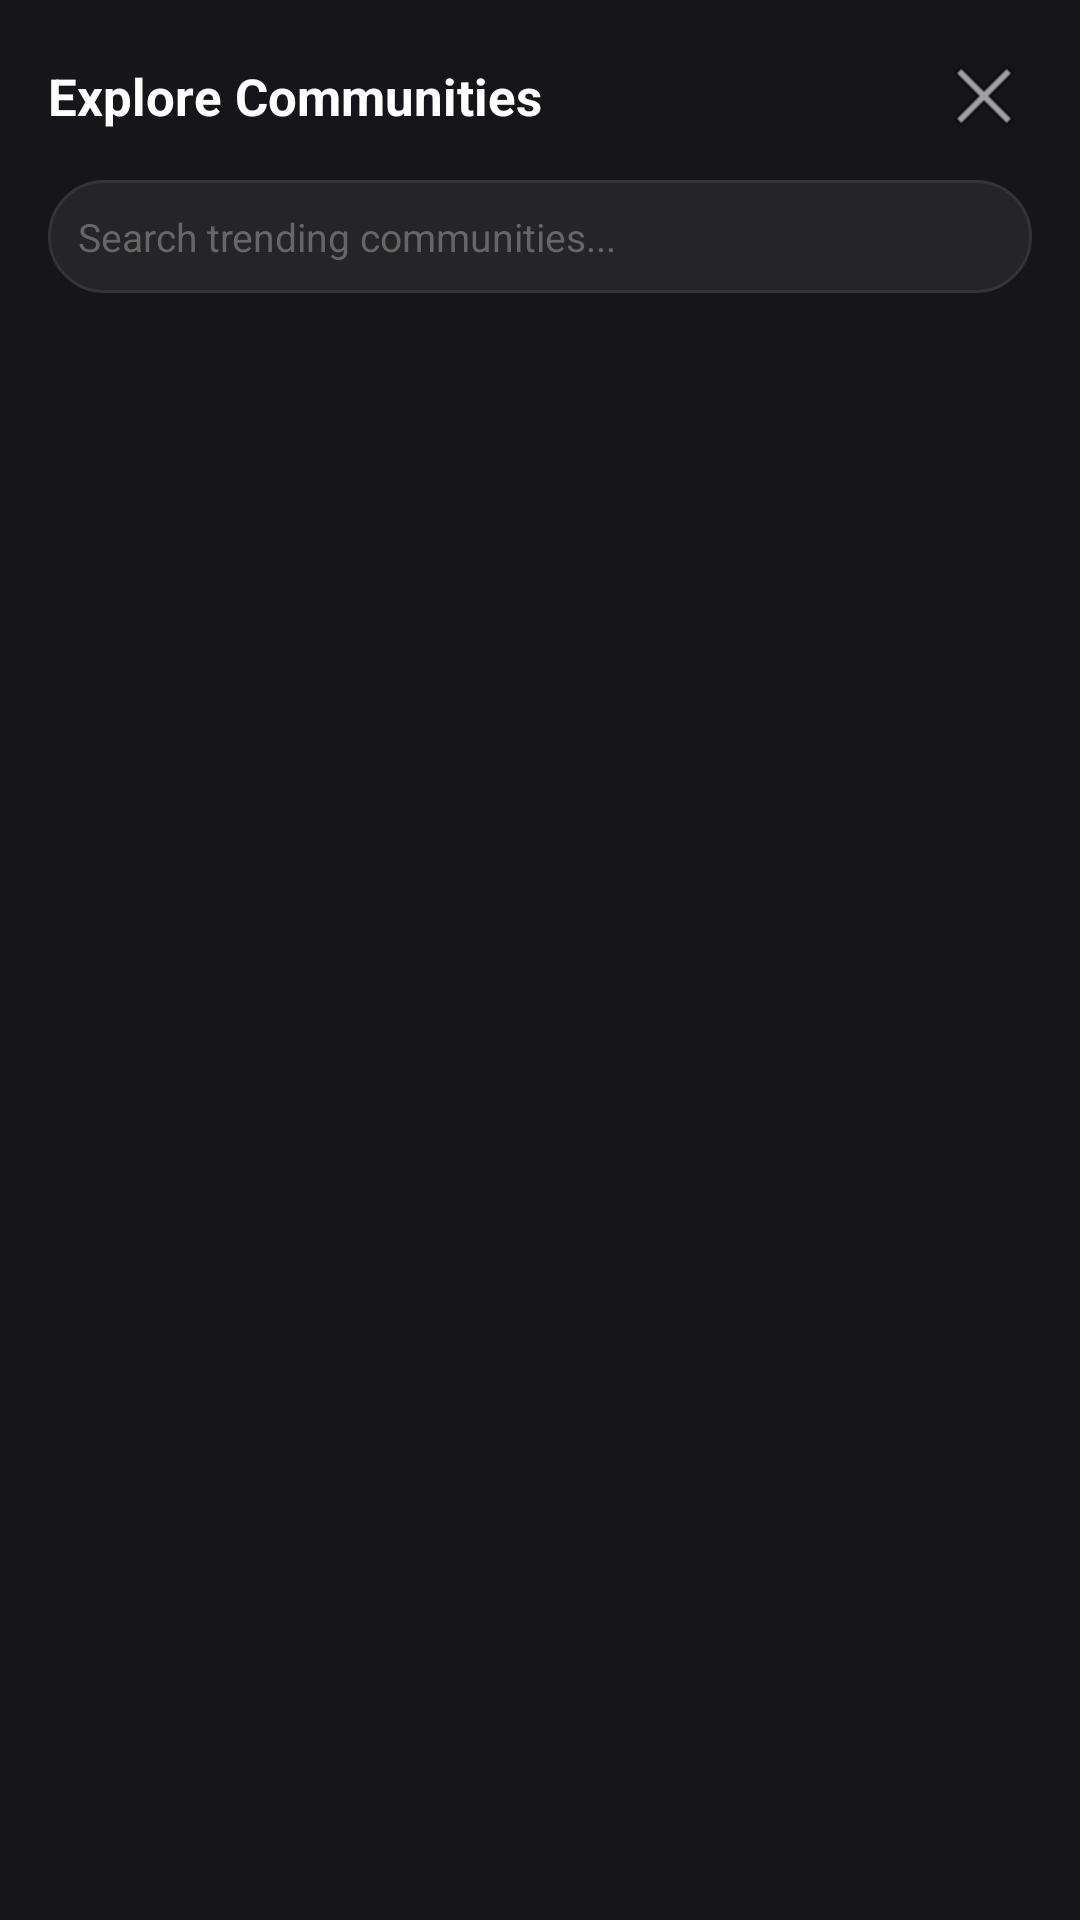

Reconstruct the res/layout file that produces this screen, plus the resources it refers to.
<!-- AndroidManifest.xml: application theme Theme.ONUSLY -->
<!-- res/layout/dialog_explore_communities.xml -->
<?xml version="1.0" encoding="utf-8"?>
<LinearLayout xmlns:android="http://schemas.android.com/apk/res/android"
    android:layout_width="match_parent"
    android:layout_height="wrap_content"
    android:orientation="vertical"
    android:background="#16161A"
    android:padding="16dp">

    
    <LinearLayout
        android:layout_width="match_parent"
        android:layout_height="wrap_content"
        android:orientation="horizontal"
        android:gravity="center_vertical"
        android:layout_marginBottom="12dp">

        <TextView
            android:layout_width="0dp"
            android:layout_height="wrap_content"
            android:layout_weight="1"
            android:text="Explore Communities"
            android:textColor="#FFFFFF"
            android:textSize="17sp"
            android:textStyle="bold" />

        <ImageButton
            android:id="@+id/btnCloseExplore"
            android:layout_width="32dp"
            android:layout_height="32dp"
            android:background="?attr/selectableItemBackgroundBorderless"
            android:src="@android:drawable/ic_menu_close_clear_cancel"
            android:contentDescription="Close" />
    </LinearLayout>

    
    <EditText
        android:id="@+id/etSearchCommunities"
        android:layout_width="match_parent"
        android:layout_height="wrap_content"
        android:background="@drawable/bg_chat_input"
        android:hint="Search trending communities..."
        android:textColorHint="#666666"
        android:textColor="#FFFFFF"
        android:textSize="13sp"
        android:padding="10dp"
        android:layout_marginBottom="12dp"
        android:singleLine="true" />

    
    <FrameLayout
        android:layout_width="match_parent"
        android:layout_height="320dp">

        <ProgressBar
            android:id="@+id/pbExploreLoading"
            android:layout_width="wrap_content"
            android:layout_height="wrap_content"
            android:layout_gravity="center"
            android:indeterminateTint="#FFFFFF"
            android:visibility="gone" />

        <TextView
            android:id="@+id/tvEmptyExplore"
            android:layout_width="wrap_content"
            android:layout_height="wrap_content"
            android:layout_gravity="center"
            android:text="No communities found"
            android:textColor="#777777"
            android:textSize="13sp"
            android:visibility="gone" />

        <androidx.recyclerview.widget.RecyclerView
            android:id="@+id/rvExploreCommunities"
            android:layout_width="match_parent"
            android:layout_height="match_parent" />
    </FrameLayout>
</LinearLayout>
<!-- resources referenced by this layout -->
<resources>
  <!-- drawable bg_chat_input (drawable) -->
  <?xml version="1.0" encoding="utf-8"?>
  <shape xmlns:android="http://schemas.android.com/apk/res/android"
      android:shape="rectangle">
      <solid android:color="#242429" />
      <corners android:radius="20dp" />
      <stroke android:width="1dp" android:color="#333338" />
  </shape>
  <style name="Theme.ONUSLY" parent="Theme.MaterialComponents.DayNight.NoActionBar">
          <item name="colorPrimary">@color/primary</item>
          <item name="colorPrimaryVariant">@color/primary_variant</item>
          <item name="colorSecondary">@color/secondary</item>
          <item name="android:statusBarColor">@color/background</item>
          <item name="android:windowBackground">@color/background</item>
      </style>
  <color name="primary">#6366F1</color>
  <color name="primary_variant">#4F46E5</color>
  <color name="secondary">#10B981</color>
  <color name="background">#0F172A</color>
</resources>
